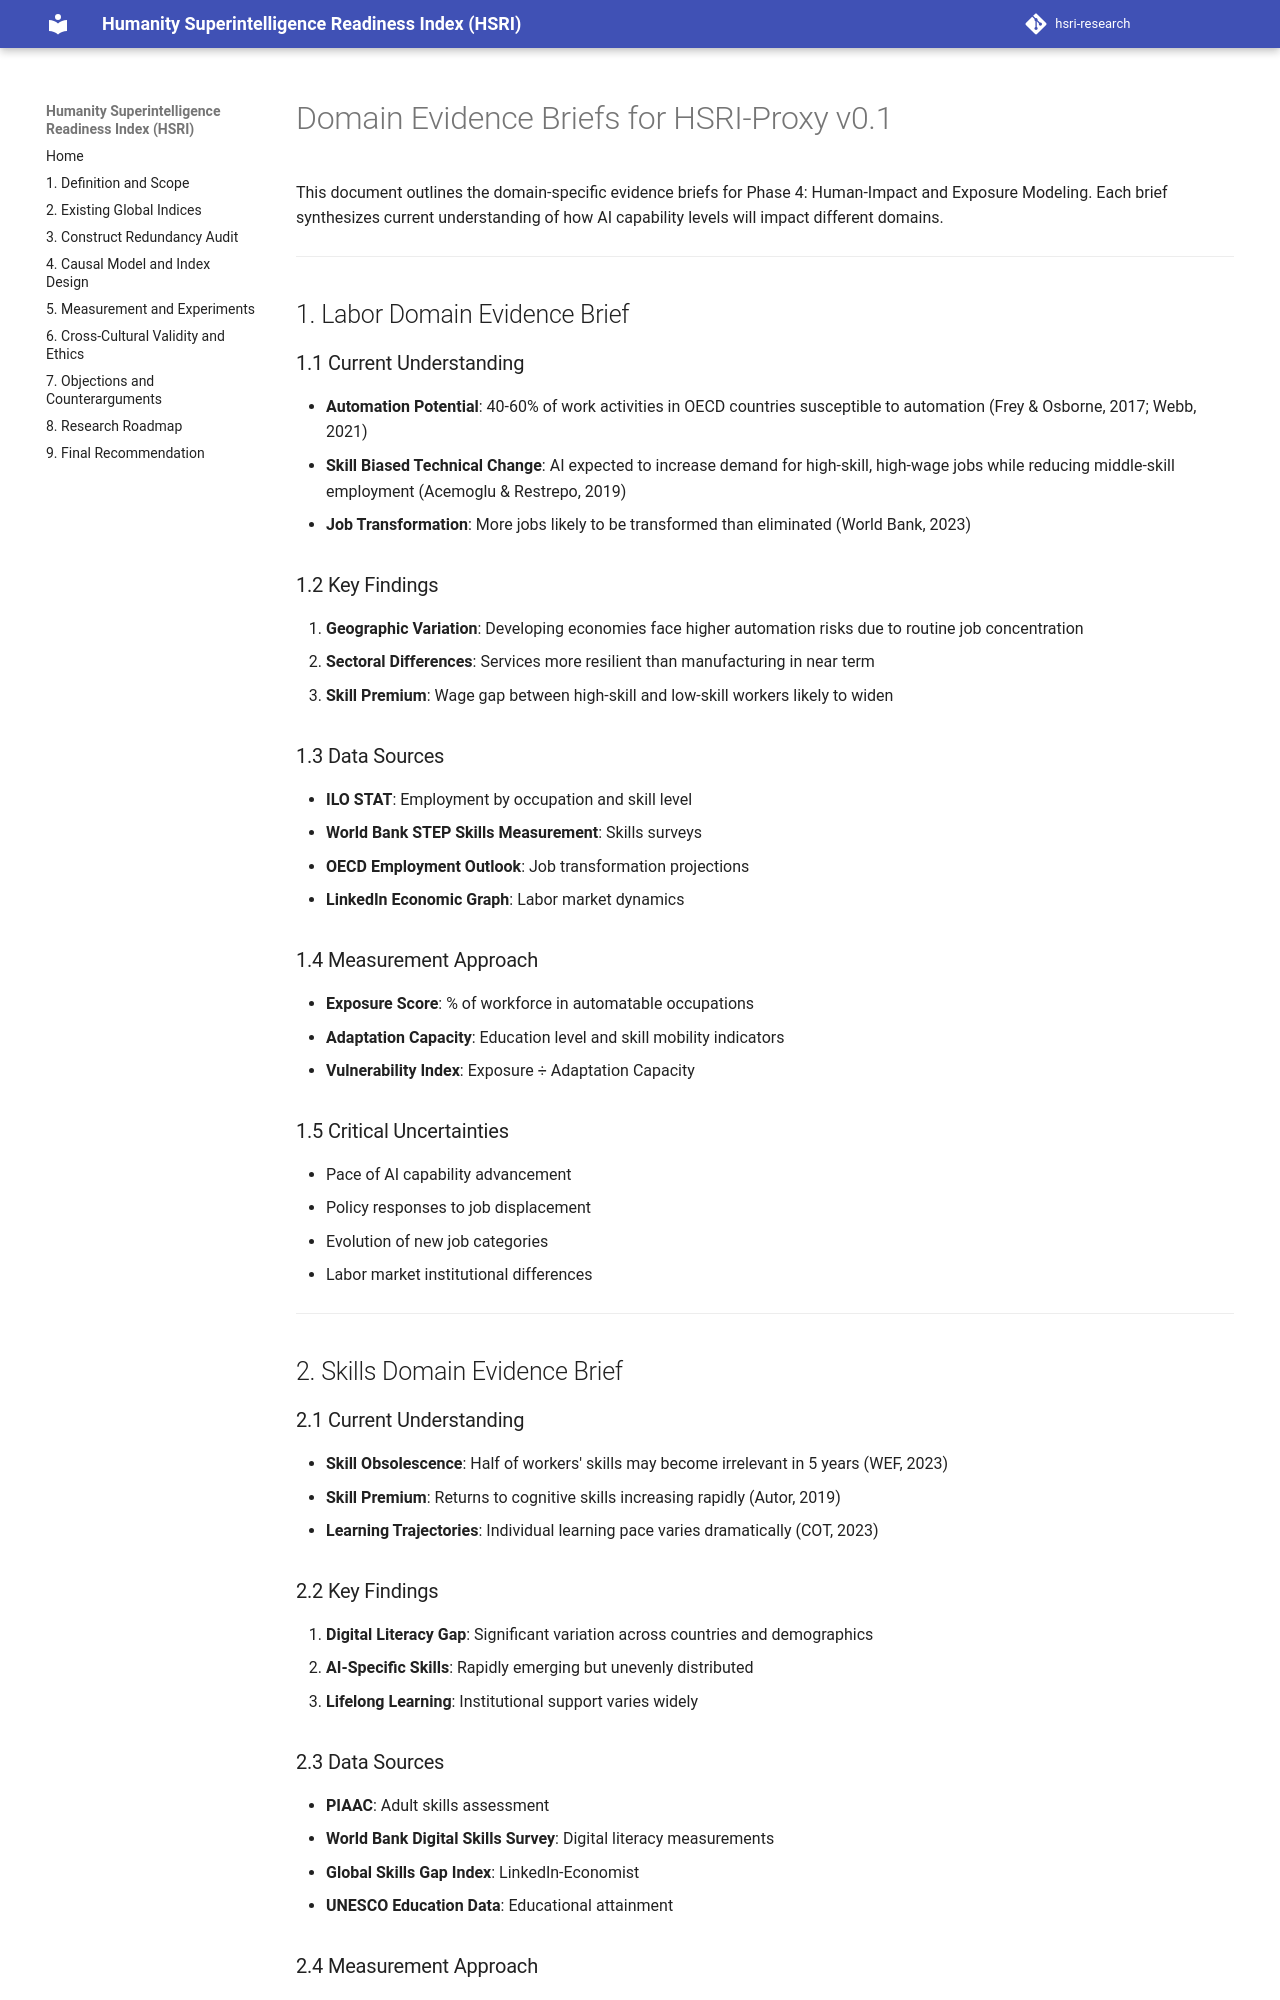

repository: krish-rm/hsri-research · page: docs/13-domain-evidence-briefs/index.html · generator: mkdocs

# Domain Evidence Briefs for HSRI-Proxy v0.1

This document outlines the domain-specific evidence briefs for Phase 4: Human-Impact and Exposure Modeling. Each brief synthesizes current understanding of how AI capability levels will impact different domains.

---

## 1. Labor Domain Evidence Brief

### 1.1 Current Understanding
- **Automation Potential**: 40-60% of work activities in OECD countries susceptible to automation (Frey & Osborne, 2017; Webb, 2021)
- **Skill Biased Technical Change**: AI expected to increase demand for high-skill, high-wage jobs while reducing middle-skill employment (Acemoglu & Restrepo, 2019)
- **Job Transformation**: More jobs likely to be transformed than eliminated (World Bank, 2023)

### 1.2 Key Findings
1. **Geographic Variation**: Developing economies face higher automation risks due to routine job concentration
2. **Sectoral Differences**: Services more resilient than manufacturing in near term
3. **Skill Premium**: Wage gap between high-skill and low-skill workers likely to widen

### 1.3 Data Sources
- **ILO STAT**: Employment by occupation and skill level
- **World Bank STEP Skills Measurement**: Skills surveys
- **OECD Employment Outlook**: Job transformation projections
- **LinkedIn Economic Graph**: Labor market dynamics

### 1.4 Measurement Approach
- **Exposure Score**: % of workforce in automatable occupations
- **Adaptation Capacity**: Education level and skill mobility indicators
- **Vulnerability Index**: Exposure ÷ Adaptation Capacity

### 1.5 Critical Uncertainties
- Pace of AI capability advancement
- Policy responses to job displacement
- Evolution of new job categories
- Labor market institutional differences

---

## 2. Skills Domain Evidence Brief

### 2.1 Current Understanding
- **Skill Obsolescence**: Half of workers' skills may become irrelevant in 5 years (WEF, 2023)
- **Skill Premium**: Returns to cognitive skills increasing rapidly (Autor, 2019)
- **Learning Trajectories**: Individual learning pace varies dramatically (COT, 2023)

### 2.2 Key Findings
1. **Digital Literacy Gap**: Significant variation across countries and demographics
2. **AI-Specific Skills**: Rapidly emerging but unevenly distributed
3. **Lifelong Learning**: Institutional support varies widely
